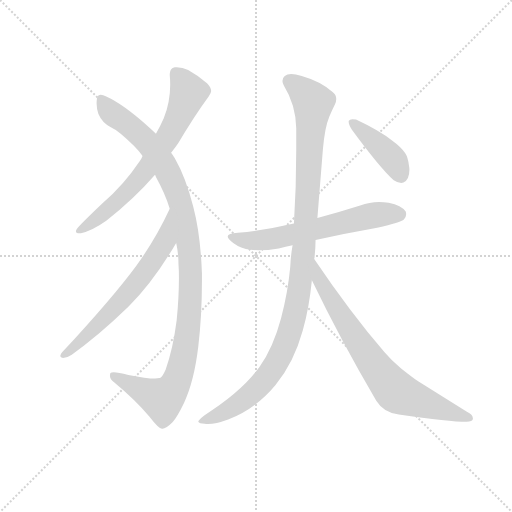
t = 0.00 s
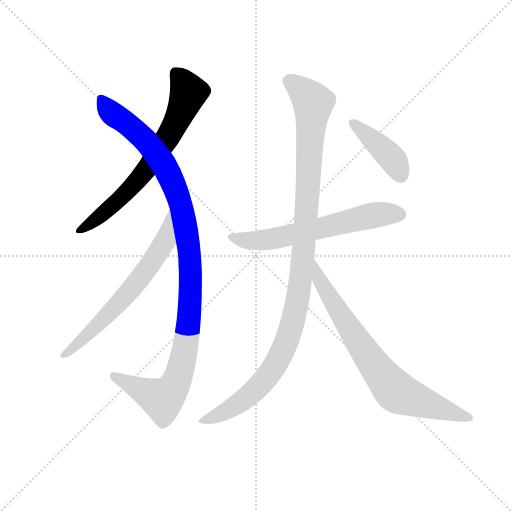
t = 1.34 s
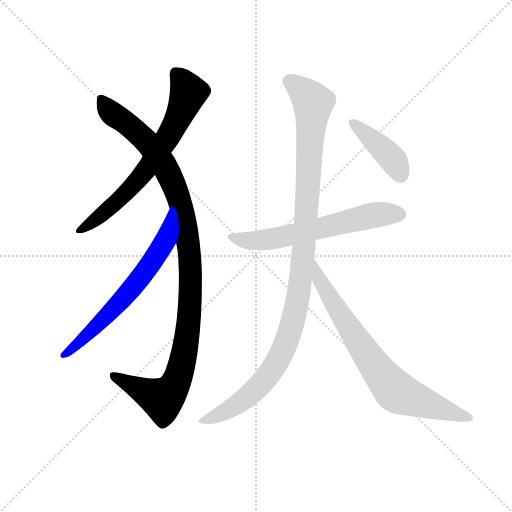
t = 2.68 s
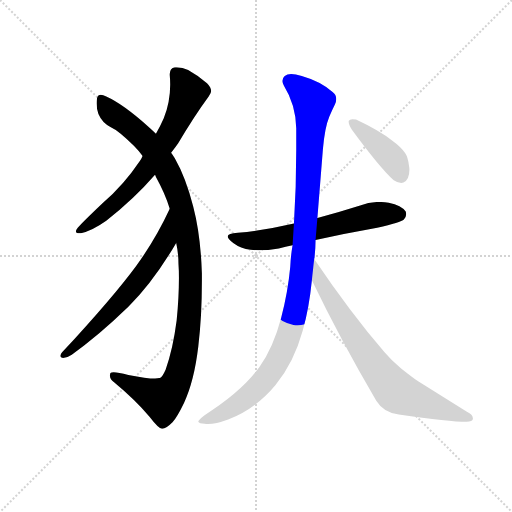
t = 4.01 s
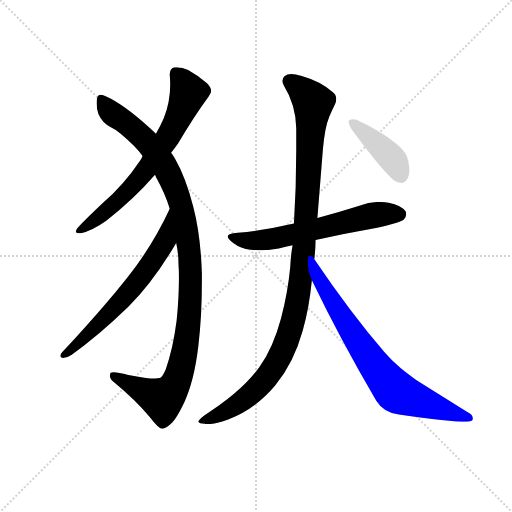
t = 5.35 s
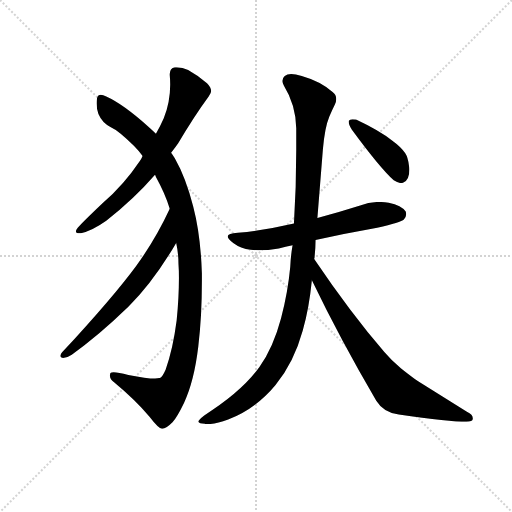
t = 6.69 s

The animated SVG that drew these frames (rendered in a browser with its animation timeline set to each time). Animation: 7 CSS @keyframes rules; one cycle of 6.69 s.

<svg version="1.1" viewBox="0 0 1024 1024" xmlns="http://www.w3.org/2000/svg">
  <g stroke="lightgray" stroke-dasharray="1,1" stroke-width="1" transform="scale(4, 4)">
    <line x1="0" y1="0" x2="256" y2="256"></line>
    <line x1="256" y1="0" x2="0" y2="256"></line>
    <line x1="128" y1="0" x2="128" y2="256"></line>
    <line x1="0" y1="128" x2="256" y2="128"></line>
  </g>
  <g transform="scale(0.92, -0.92) translate(60, -850)">
    <style type="text/css">
      
        @keyframes keyframes0 {
          from {
            stroke: blue;
            stroke-dashoffset: 697;
            stroke-width: 128;
          }
          69% {
            animation-timing-function: step-end;
            stroke: blue;
            stroke-dashoffset: 0;
            stroke-width: 128;
          }
          to {
            stroke: black;
            stroke-width: 1024;
          }
        }
        #make-me-a-hanzi-animation-0 {
          animation: keyframes0 0.8172200520833334s both;
          animation-delay: 0s;
          animation-timing-function: linear;
        }
      
        @keyframes keyframes1 {
          from {
            stroke: blue;
            stroke-dashoffset: 1106;
            stroke-width: 128;
          }
          78% {
            animation-timing-function: step-end;
            stroke: blue;
            stroke-dashoffset: 0;
            stroke-width: 128;
          }
          to {
            stroke: black;
            stroke-width: 1024;
          }
        }
        #make-me-a-hanzi-animation-1 {
          animation: keyframes1 1.1500651041666667s both;
          animation-delay: 0.8172200520833334s;
          animation-timing-function: linear;
        }
      
        @keyframes keyframes2 {
          from {
            stroke: blue;
            stroke-dashoffset: 653;
            stroke-width: 128;
          }
          68% {
            animation-timing-function: step-end;
            stroke: blue;
            stroke-dashoffset: 0;
            stroke-width: 128;
          }
          to {
            stroke: black;
            stroke-width: 1024;
          }
        }
        #make-me-a-hanzi-animation-2 {
          animation: keyframes2 0.7814127604166666s both;
          animation-delay: 1.96728515625s;
          animation-timing-function: linear;
        }
      
        @keyframes keyframes3 {
          from {
            stroke: blue;
            stroke-dashoffset: 631;
            stroke-width: 128;
          }
          67% {
            animation-timing-function: step-end;
            stroke: blue;
            stroke-dashoffset: 0;
            stroke-width: 128;
          }
          to {
            stroke: black;
            stroke-width: 1024;
          }
        }
        #make-me-a-hanzi-animation-3 {
          animation: keyframes3 0.7635091145833334s both;
          animation-delay: 2.7486979166666665s;
          animation-timing-function: linear;
        }
      
        @keyframes keyframes4 {
          from {
            stroke: blue;
            stroke-dashoffset: 1112;
            stroke-width: 128;
          }
          78% {
            animation-timing-function: step-end;
            stroke: blue;
            stroke-dashoffset: 0;
            stroke-width: 128;
          }
          to {
            stroke: black;
            stroke-width: 1024;
          }
        }
        #make-me-a-hanzi-animation-4 {
          animation: keyframes4 1.1549479166666667s both;
          animation-delay: 3.51220703125s;
          animation-timing-function: linear;
        }
      
        @keyframes keyframes5 {
          from {
            stroke: blue;
            stroke-dashoffset: 757;
            stroke-width: 128;
          }
          71% {
            animation-timing-function: step-end;
            stroke: blue;
            stroke-dashoffset: 0;
            stroke-width: 128;
          }
          to {
            stroke: black;
            stroke-width: 1024;
          }
        }
        #make-me-a-hanzi-animation-5 {
          animation: keyframes5 0.8660481770833334s both;
          animation-delay: 4.667154947916667s;
          animation-timing-function: linear;
        }
      
        @keyframes keyframes6 {
          from {
            stroke: blue;
            stroke-dashoffset: 417;
            stroke-width: 128;
          }
          58% {
            animation-timing-function: step-end;
            stroke: blue;
            stroke-dashoffset: 0;
            stroke-width: 128;
          }
          to {
            stroke: black;
            stroke-width: 1024;
          }
        }
        #make-me-a-hanzi-animation-6 {
          animation: keyframes6 0.58935546875s both;
          animation-delay: 5.533203125s;
          animation-timing-function: linear;
        }
      
    </style>
    
      <path d="M 312 518 Q 320 528 327 538 Q 361 596 394 641 Q 399 647 399 652 Q 399 660 390 669 Q 371 686 349 698 Q 337 704 324 704 L 320 704 Q 309 702 309 689 L 309 687 Q 310 676 310 666 Q 310 628 296 593 Q 288 575 279 559 L 250 511 Q 247 504 244 500 Q 209 448 164 409 Q 127 374 109 355 Q 105 350 105 347 Q 105 343 114 343 L 116 343 Q 140 348 171 370 Q 232 418 277 470 L 312 518 Z" fill="lightgray"></path>
    
      <path d="M 379 256 Q 376 340 360 401 Q 344 464 320 506 Q 315 514 312 518 L 279 559 Q 269 569 262 575 Q 207 624 171 640 Q 164 644 159 644 Q 153 644 151 637 Q 150 631 150 625 Q 150 614 154 602 Q 162 583 180 574 Q 198 566 231 533 Q 241 523 250 511 L 277 470 Q 278 468 279 465 Q 299 429 309 396 L 323 322 Q 328 300 328 276 Q 329 262 329 247 Q 329 203 324 153 Q 316 91 300 46 Q 292 28 287 28 L 286 28 Q 283 27 277 27 Q 259 27 219 35 Q 197 41 187 41 Q 182 41 180 39 Q 179 36 179 33 Q 179 25 188 19 Q 235 -20 265 -56 Q 285 -82 292 -82 L 293 -82 Q 301 -82 315 -68 Q 325 -57 340 -26 Q 362 21 371 96 Q 379 164 379 239 L 379 256 Z" fill="lightgray"></path>
    
      <path d="M 309 396 Q 278 329 236 272 Q 186 204 75 84 Q 71 79 71 76 Q 71 73 77 72 Q 86 72 96 79 Q 153 119 219 183 Q 274 238 323 322 C 338 348 322 423 309 396 Z" fill="lightgray"></path>
    
      <path d="M 579 364 Q 520 350 457 344 Q 435 343 435 336 Q 435 331 447 322 Q 463 310 485 307 Q 493 306 503 306 Q 522 306 546 310 Q 561 314 576 317 L 626 328 Q 691 343 760 355 Q 812 367 818 373 Q 823 378 823 384 Q 823 387 822 390 Q 813 403 785 409 Q 774 411 764 411 Q 743 411 723 403 Q 676 388 630 376 L 579 364 Z" fill="lightgray"></path>
    
      <path d="M 576 317 Q 572 294 571 270 Q 566 215 551 158 Q 534 94 504 52 Q 465 -2 384 -53 Q 371 -63 371 -67 Q 373 -71 385 -71 Q 388 -72 392 -72 Q 409 -72 436 -62 Q 496 -39 539 13 Q 579 62 598 131 Q 612 180 618 241 L 623 287 Q 624 290 624 293 Q 626 312 626 328 L 630 376 L 642 526 Q 646 573 656 597 Q 662 611 668 623 Q 671 629 671 635 Q 671 644 663 650 Q 638 673 596 685 Q 582 689 573 689 Q 564 689 559 685 Q 554 681 554 674 Q 554 670 557 664 Q 583 622 584 571 L 584 524 Q 584 442 579 364 L 576 317 Z" fill="lightgray"></path>
    
      <path d="M 618 241 Q 679 114 758 -21 Q 774 -47 807 -51 Q 918 -67 954 -67 Q 967 -67 968 -61 L 968 -59 Q 968 -51 955 -45 L 849 21 Q 836 30 812 49 Q 791 66 776 84 Q 702 170 623 287 C 606 312 605 268 618 241 Z" fill="lightgray"></path>
    
      <path d="M 698 587 L 698 585 Q 698 579 705 568 Q 766 485 796 458 Q 805 452 812 452 Q 815 452 817 453 Q 830 459 830 481 Q 830 485 829 490 Q 827 508 821 517 Q 811 531 793 544 Q 765 566 714 590 Q 710 591 706 591 Q 700 591 698 587 Z" fill="lightgray"></path>
    
    
      <clipPath id="make-me-a-hanzi-clip-0">
        <path d="M 312 518 Q 320 528 327 538 Q 361 596 394 641 Q 399 647 399 652 Q 399 660 390 669 Q 371 686 349 698 Q 337 704 324 704 L 320 704 Q 309 702 309 689 L 309 687 Q 310 676 310 666 Q 310 628 296 593 Q 288 575 279 559 L 250 511 Q 247 504 244 500 Q 209 448 164 409 Q 127 374 109 355 Q 105 350 105 347 Q 105 343 114 343 L 116 343 Q 140 348 171 370 Q 232 418 277 470 L 312 518 Z"></path>
      </clipPath>
      <path clip-path="url(#make-me-a-hanzi-clip-0)" d="M 322 691 L 340 670 L 349 646 L 303 548 L 264 489 L 211 427 L 155 378 L 111 349" fill="none" id="make-me-a-hanzi-animation-0" stroke-dasharray="569 1138" stroke-linecap="round"></path>
    
      <clipPath id="make-me-a-hanzi-clip-1">
        <path d="M 379 256 Q 376 340 360 401 Q 344 464 320 506 Q 315 514 312 518 L 279 559 Q 269 569 262 575 Q 207 624 171 640 Q 164 644 159 644 Q 153 644 151 637 Q 150 631 150 625 Q 150 614 154 602 Q 162 583 180 574 Q 198 566 231 533 Q 241 523 250 511 L 277 470 Q 278 468 279 465 Q 299 429 309 396 L 323 322 Q 328 300 328 276 Q 329 262 329 247 Q 329 203 324 153 Q 316 91 300 46 Q 292 28 287 28 L 286 28 Q 283 27 277 27 Q 259 27 219 35 Q 197 41 187 41 Q 182 41 180 39 Q 179 36 179 33 Q 179 25 188 19 Q 235 -20 265 -56 Q 285 -82 292 -82 L 293 -82 Q 301 -82 315 -68 Q 325 -57 340 -26 Q 362 21 371 96 Q 379 164 379 239 L 379 256 Z"></path>
      </clipPath>
      <path clip-path="url(#make-me-a-hanzi-clip-1)" d="M 162 633 L 178 608 L 263 538 L 299 488 L 330 417 L 353 295 L 349 136 L 339 73 L 315 5 L 293 -18 L 185 35" fill="none" id="make-me-a-hanzi-animation-1" stroke-dasharray="978 1956" stroke-linecap="round"></path>
    
      <clipPath id="make-me-a-hanzi-clip-2">
        <path d="M 309 396 Q 278 329 236 272 Q 186 204 75 84 Q 71 79 71 76 Q 71 73 77 72 Q 86 72 96 79 Q 153 119 219 183 Q 274 238 323 322 C 338 348 322 423 309 396 Z"></path>
      </clipPath>
      <path clip-path="url(#make-me-a-hanzi-clip-2)" d="M 307 388 L 299 326 L 255 258 L 156 147 L 77 78" fill="none" id="make-me-a-hanzi-animation-2" stroke-dasharray="525 1050" stroke-linecap="round"></path>
    
      <clipPath id="make-me-a-hanzi-clip-3">
        <path d="M 579 364 Q 520 350 457 344 Q 435 343 435 336 Q 435 331 447 322 Q 463 310 485 307 Q 493 306 503 306 Q 522 306 546 310 Q 561 314 576 317 L 626 328 Q 691 343 760 355 Q 812 367 818 373 Q 823 378 823 384 Q 823 387 822 390 Q 813 403 785 409 Q 774 411 764 411 Q 743 411 723 403 Q 676 388 630 376 L 579 364 Z"></path>
      </clipPath>
      <path clip-path="url(#make-me-a-hanzi-clip-3)" d="M 441 335 L 482 327 L 521 329 L 738 380 L 809 385" fill="none" id="make-me-a-hanzi-animation-3" stroke-dasharray="503 1006" stroke-linecap="round"></path>
    
      <clipPath id="make-me-a-hanzi-clip-4">
        <path d="M 576 317 Q 572 294 571 270 Q 566 215 551 158 Q 534 94 504 52 Q 465 -2 384 -53 Q 371 -63 371 -67 Q 373 -71 385 -71 Q 388 -72 392 -72 Q 409 -72 436 -62 Q 496 -39 539 13 Q 579 62 598 131 Q 612 180 618 241 L 623 287 Q 624 290 624 293 Q 626 312 626 328 L 630 376 L 642 526 Q 646 573 656 597 Q 662 611 668 623 Q 671 629 671 635 Q 671 644 663 650 Q 638 673 596 685 Q 582 689 573 689 Q 564 689 559 685 Q 554 681 554 674 Q 554 670 557 664 Q 583 622 584 571 L 584 524 Q 584 442 579 364 L 576 317 Z"></path>
      </clipPath>
      <path clip-path="url(#make-me-a-hanzi-clip-4)" d="M 570 673 L 621 627 L 600 301 L 582 173 L 562 104 L 515 23 L 461 -26 L 378 -68" fill="none" id="make-me-a-hanzi-animation-4" stroke-dasharray="984 1968" stroke-linecap="round"></path>
    
      <clipPath id="make-me-a-hanzi-clip-5">
        <path d="M 618 241 Q 679 114 758 -21 Q 774 -47 807 -51 Q 918 -67 954 -67 Q 967 -67 968 -61 L 968 -59 Q 968 -51 955 -45 L 849 21 Q 836 30 812 49 Q 791 66 776 84 Q 702 170 623 287 C 606 312 605 268 618 241 Z"></path>
      </clipPath>
      <path clip-path="url(#make-me-a-hanzi-clip-5)" d="M 627 279 L 632 247 L 658 202 L 724 98 L 792 8 L 823 -12 L 959 -60" fill="none" id="make-me-a-hanzi-animation-5" stroke-dasharray="629 1258" stroke-linecap="round"></path>
    
      <clipPath id="make-me-a-hanzi-clip-6">
        <path d="M 698 587 L 698 585 Q 698 579 705 568 Q 766 485 796 458 Q 805 452 812 452 Q 815 452 817 453 Q 830 459 830 481 Q 830 485 829 490 Q 827 508 821 517 Q 811 531 793 544 Q 765 566 714 590 Q 710 591 706 591 Q 700 591 698 587 Z"></path>
      </clipPath>
      <path clip-path="url(#make-me-a-hanzi-clip-6)" d="M 704 586 L 794 503 L 811 468" fill="none" id="make-me-a-hanzi-animation-6" stroke-dasharray="289 578" stroke-linecap="round"></path>
    
  </g>
</svg>
